Run: headless pygame with SDL's dummy video driver; simulated clock (each Clock.tick advances the game by its frame time, no real sleeping); random seed 0; keys injected as events and as key.get_pressed() state; mouse plan: one left click at the window centre at the start of phase 2, then a move to the lower-right quarter at the start of phase 3.
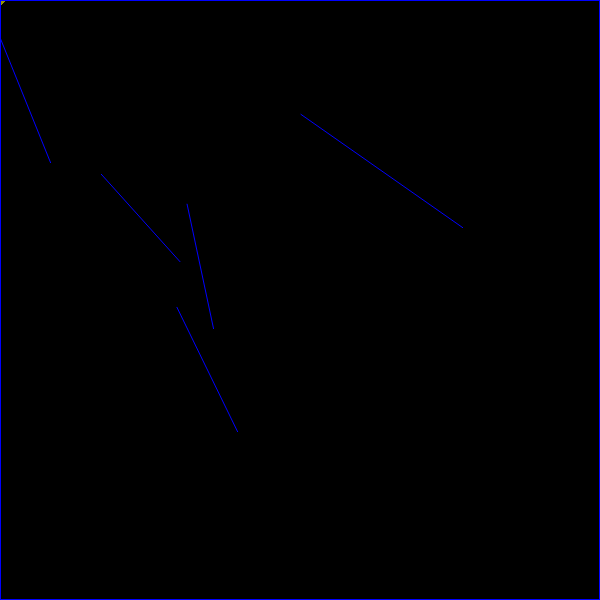
Frame 1 of 4 · flips 1–60 · no input
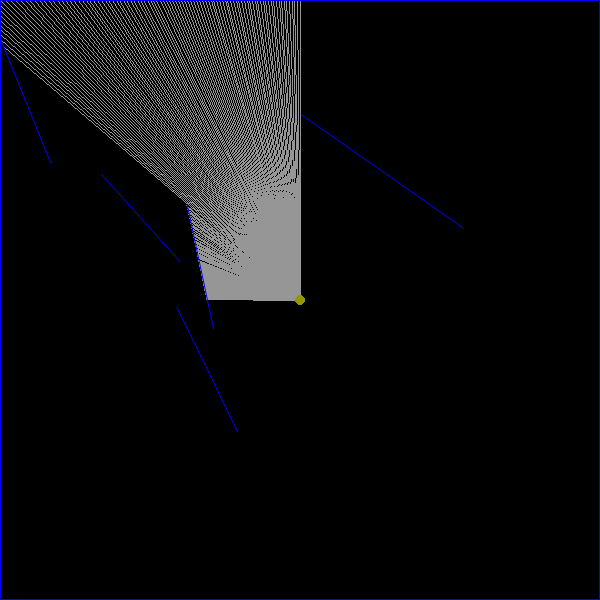
Frame 2 of 4 · flips 61–180 · clicked the window centre · tapped SPACE, RETURN · held RIGHT (→), D
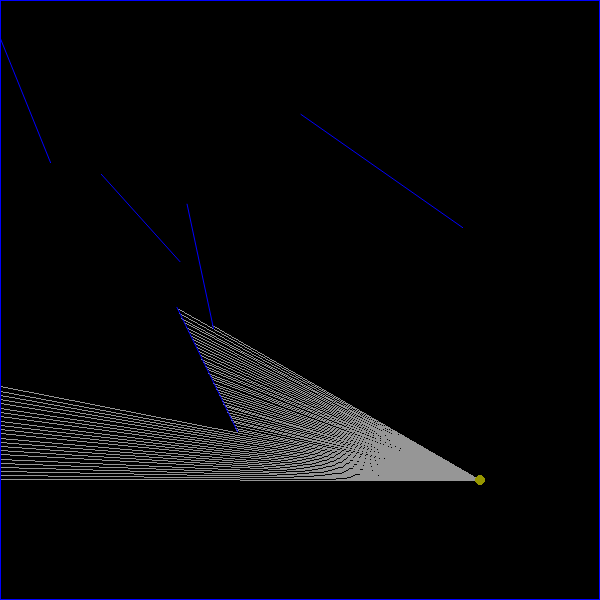
Frame 3 of 4 · flips 181–300 · moved the mouse to the lower-right quarter · held DOWN (↓), S
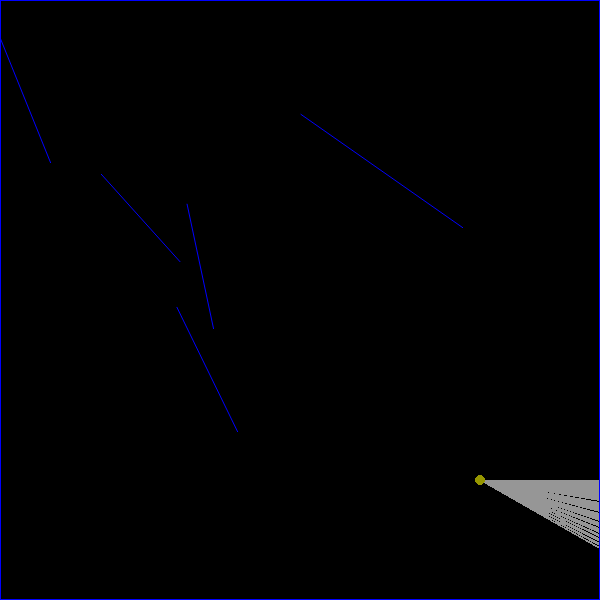
Frame 4 of 4 · flips 301–420 · held LEFT (←), A, UP (↑), W

The pygame program that drew these frames:

"""
Created on Sun 12 Jan 22:21 2020
Finished on Wed 16 Jan 00:30 2020
@author: Cpt.Ender
                                  """
import pygame, time, math
from random import randint as rand

pygame.init()
width = 600
height = 600
pygame.display.set_caption("2D Ray Casting")
scrn = pygame.display.set_mode((width, height))
pygame.mouse.set_visible(False)
white = (150, 150, 150, 1)


class obstacles:
    def __init__(self, s_pos, length, f):
        self.point1 = s_pos
        self.length = length
        self.sinf = math.sin(math.radians(f))
        self.cosf = math.cos(math.radians(f))
        self.point2 = (s_pos[0] + self.cosf*length, s_pos[1] + self.sinf*length)

    def draw(self):
        pygame.draw.aaline(scrn, (0, 0, 255), self.point1, self.point2)


def random_walls(n):
    if walls.__len__() > 4:
        del walls[4:]
    for i in range(n):
        walls.append(obstacles((rand(30, 470), rand(30, 470)), rand(100, 200), rand(0, 360)))


def cross_product(p1, p2):
    return p1[0]*p2[1] - p1[1]*p2[0]


def get_intersect_point(a, b, c, d):
    r = [b[0] - a[0], b[1] - a[1]]
    s = [d[0] - c[0], d[1] - c[1]]

    rxs = cross_product(r, s)
    temp1 = [c[0] - a[0], c[1] - a[1]]
    if rxs != 0:  # if the lines are not parallel
        t = cross_product(temp1, s)/rxs
        u = cross_product(temp1, r)/rxs

        if 0 <= t <= 1 and 0 <= u <= 1:  # if there is an intersecting point
            x = a[0] + t*r[0]
            y = a[1] + t*r[1]
            return x, y


def redraw(pos):
    scrn.fill((0, 0, 0))
    if Show_area:  # draw the area
        pygame.draw.polygon(scrn, (100, 100, 0, 50), polygon_point_lst, 0)
        pygame.draw.circle(scrn, white, pos, 5, 0)
    else:  # draw individual rays
        for r in rays:
            pygame.draw.line(scrn, white, r[0], r[1])
        pygame.draw.circle(scrn, (150, 150, 0), pos, 5, 0)
    for wall in walls:
        wall.draw()
    pygame.display.update()


# Initial conditions
th_s = 0
th_e = 180  # actual th_end*2
step = int((th_e-th_s)/th_e)

walls = [obstacles((0, 0), width, 0), obstacles((0, 0), height, 90),
         obstacles((width-1, 0), height, 90), obstacles((0, height-1), width, 0)]  # screen edges
random_walls(5)  # adding random walls

Show_area = False
run = True

while run:
    ts = time.time()
    # Exiting the program
    for event in pygame.event.get():
        if event.type == pygame.QUIT:
            run = False
    keys = pygame.key.get_pressed()
    if keys[pygame.K_ESCAPE]:  # To exit press 'Esc'
        break
    elif keys[pygame.K_a]:  # To rotate clockwise press 'A'
        time.sleep(0.05)
        th_s += 9
        th_e += 9
    elif keys[pygame.K_d]:  # To rotate counter clockwise press 'D'
        time.sleep(0.05)
        th_s -= 9
        th_e -= 9
    elif keys[pygame.K_SPACE]:  # To change between area or ray mode press 'Space_Bar'
        time.sleep(0.1)
        if Show_area:
            Show_area = False
        else:
            Show_area = True
    elif keys[pygame.K_r]:  # To recreate random walls press 'R'
        time.sleep(0.1)
        random_walls(5)
    elif keys[pygame.K_w]:  # To add 10 more degrees press 'W'
        if abs(th_e - th_s) < 720:
            th_e += step
    elif keys[pygame.K_s]:  # To remove 10 more degrees press 'S'
        if abs(th_e - th_s) > 10:
            th_e -= step
    rays = []
    polygon_point_lst = []
    current_pos = pygame.mouse.get_pos()
    for th in range(th_s, th_e+1, step):
        sinth = math.sin(math.radians(th/2))
        costh = math.cos(math.radians(th/2))
        max_pos = [current_pos[0] + costh*width**2, current_pos[1] + sinth*height**2]
        end_pos_lst = []
        max_dis = math.sqrt((current_pos[0]-max_pos[0])**2 + (current_pos[1] - max_pos[1])**2)

        for w in walls:
            end_pos = None
            point = get_intersect_point(current_pos, max_pos, w.point1, w.point2)
            if point:  # if an intersecting point exist, add it to a list
                end_pos_lst.append(point)

        # From the list of intersecting points, choose the one with the smallest distance
        for p in end_pos_lst:
            dis = math.sqrt((current_pos[0]-p[0])**2 + (current_pos[1] - p[1])**2)
            if dis < max_dis:
                max_dis = dis
                end_pos = p

        if end_pos_lst:
            rays.append([current_pos, end_pos])
            polygon_point_lst.append(end_pos)

    polygon_point_lst.append(current_pos)
    redraw(current_pos)
    if time.time() - ts > 0:
        print('fps = ', 1//(time.time() - ts))

pygame.quit()
